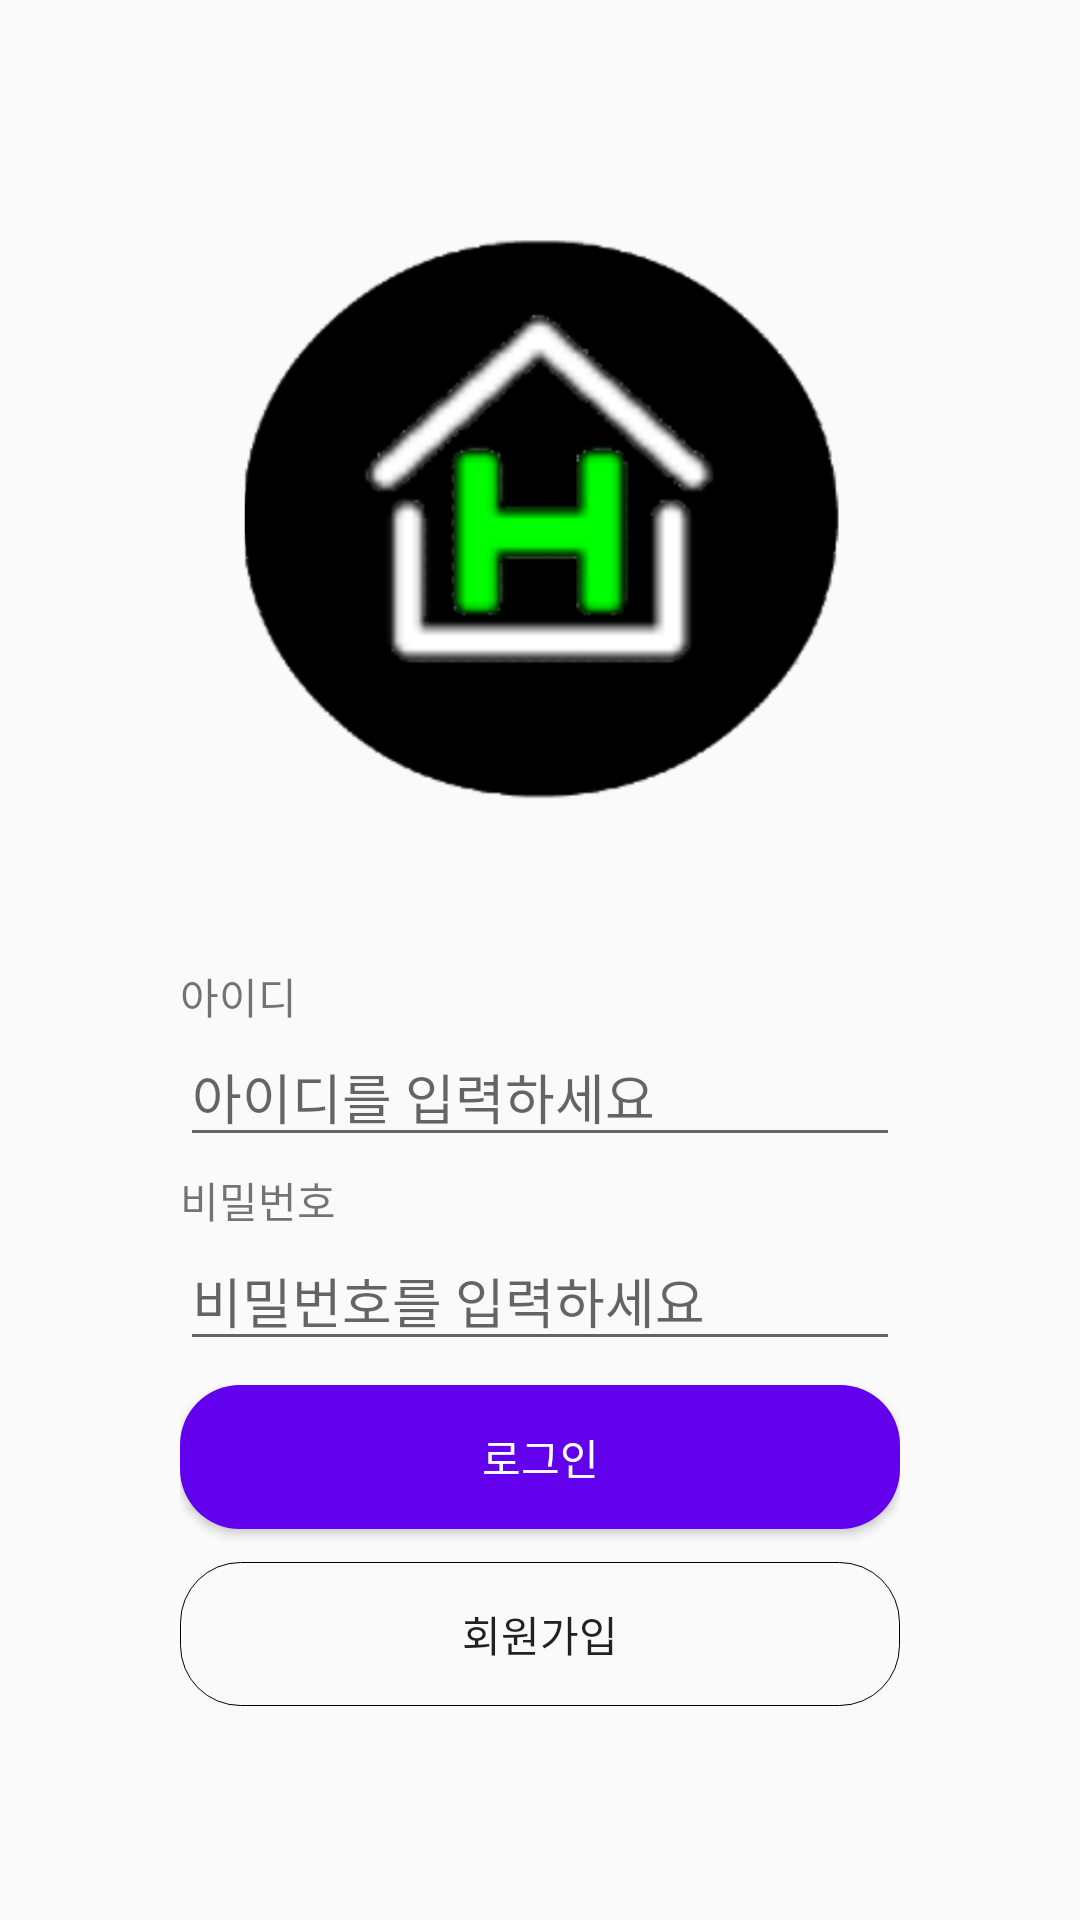

Layout XML and referenced resources for this Android screen:
<!-- AndroidManifest.xml: application theme AppTheme -->
<!-- res/layout/activity_login_page.xml -->
<?xml version="1.0" encoding="utf-8"?>
<androidx.constraintlayout.widget.ConstraintLayout
    xmlns:android="http://schemas.android.com/apk/res/android"
    xmlns:app="http://schemas.android.com/apk/res-auto"
    xmlns:tools="http://schemas.android.com/tools"
    android:layout_width="match_parent"
    android:layout_height="match_parent"
    >

    <LinearLayout xmlns:android="http://schemas.android.com/apk/res/android"
        android:layout_width="match_parent"
        android:layout_height="wrap_content"
        android:layout_gravity="center"
        android:layout_margin="50dp"
        android:layout_marginStart="8dp"
        android:layout_marginTop="8dp"
        android:layout_marginEnd="8dp"
        android:layout_marginBottom="8dp"
        android:orientation="vertical"
        android:padding="10dp"
        app:layout_constraintBottom_toBottomOf="parent"
        app:layout_constraintEnd_toEndOf="parent"
        app:layout_constraintStart_toStartOf="parent"
        app:layout_constraintTop_toTopOf="parent">

        <ImageView
            android:layout_width="match_parent"
            android:layout_height="200dp"
            android:layout_marginBottom="50dp"
            android:src="@drawable/logo" />

        <TextView
            android:id="@+id/textView"
            android:layout_width="match_parent"
            android:layout_height="wrap_content"
            android:text="아이디" />

        <EditText
            android:id="@+id/etId"
            style="@style/Widget.AppCompat.EditText"
            android:layout_width="match_parent"
            android:layout_height="wrap_content"
            android:ems="10"
            android:hint="아이디를 입력하세요"
            android:inputType="textPersonName" />

        <TextView
            android:id="@+id/textView2"
            android:layout_width="match_parent"
            android:layout_height="wrap_content"
            android:layout_marginTop="4dp"
            android:text="비밀번호" />

        <EditText
            android:id="@+id/etPass"
            android:layout_width="match_parent"
            android:layout_height="wrap_content"
            android:ems="10"
            android:hint="비밀번호를 입력하세요"
            android:inputType="textPassword" />

        <Button
            android:id="@+id/loginButton"
            android:layout_width="match_parent"
            android:layout_height="wrap_content"
            android:layout_marginTop="8dp"
            android:background="@drawable/login_style"
            android:text="로그인"
            android:textColor="#ffffff" />

        <LinearLayout
            android:layout_width="match_parent"
            android:layout_height="match_parent"
            android:layout_marginTop="3dp"
            android:orientation="horizontal">

            <Button
                android:id="@+id/joinButton"
                android:layout_width="wrap_content"
                android:layout_height="wrap_content"
                android:layout_marginTop="8dp"
                android:layout_weight="1"
                android:background="@drawable/signup_style"
                android:text="회원가입" />

            

        </LinearLayout>

    </LinearLayout>

</androidx.constraintlayout.widget.ConstraintLayout>
<!-- resources referenced by this layout -->
<resources>
  <!-- drawable login_style (drawable-v24) -->
  <?xml version="1.0" encoding="utf-8"?>
  <selector xmlns:android="http://schemas.android.com/apk/res/android">
      <item>
          <shape>
              <solid android:color="@color/colorPrimary">
  
              </solid>
              <corners android:radius="20dp"></corners>
          </shape>
      </item>
  </selector>
  <!-- drawable logo: png bitmap (drawable-v24, 63062 bytes) -->
  <!-- drawable signup_style (drawable-v24) -->
  <?xml version="1.0" encoding="utf-8"?>
  <selector xmlns:android="http://schemas.android.com/apk/res/android">
      <item>
          <shape android:shape="rectangle">
              <stroke android:width="0.1dp"></stroke>
  
  
              <gradient ></gradient>
              <solid android:color="#00ff0000">
  
              </solid>
              <corners android:radius="20dp"></corners>
          </shape>
      </item>
  </selector>
  <style name="AppTheme" parent="Theme.AppCompat.Light.DarkActionBar">
          
          <item name="colorPrimary">@color/colorPrimary</item>
          <item name="colorPrimaryDark">@color/colorPrimaryDark</item>
          <item name="colorAccent">@color/colorAccent</item>
      </style>
  <!-- not gathered from this repository: default colours our renderer supplied (Android Studio template values) -->
  <color name="colorPrimary">#FF6200EE</color>
  <color name="colorPrimaryDark">#FF3700B3</color>
  <color name="colorAccent">#FF03DAC5</color>
</resources>
